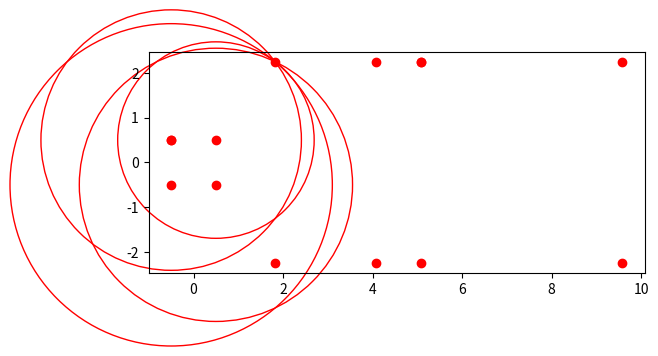

This figure's Python source:
'''
m - marker
sv - side view
tv - top view

t - top
b - bottom
l - left
r - right
'''

import math
import matplotlib.pyplot as plt


# ---------------------------------------------------------------------------- #
#                                    Presets                                   #
# ---------------------------------------------------------------------------- #
MARKER_SIZE_IN = 1  # Actual size (l,h) of the marker in inches
MARKER_MIRROR_DISTANCE = 4.075  # Distance from the center of the marker to the mirror intersection in inches
MIRROR_OFFSET_TO_TOP_VIEW = 1  # Distance from the mirror intersection to the top view in inches
TOP_VIEW_HEIGHT = 4.5  # Height of the top view in inches

TOP_VIEW_WIDTH = TOP_VIEW_HEIGHT  # Width of the top view in inches
SIDE_VEW_HEIGHT = TOP_VIEW_HEIGHT  # Height of the side view in inches
SIDE_VIEW_WIDTH = TOP_VIEW_WIDTH / 2  # Width of the side view in inches

ROI_Y_OFFSET = 2.25  # Offset from the center of the marker to the top of the ROI in inches
MARKER_CENTER = [0, 0]  # Set to 0,0 for distance calculations


# ---------------------------------------------------------------------------- #
#                        Corner Coordinate Extrapolation                       #
# ---------------------------------------------------------------------------- #
# Marker
mtl = [
    MARKER_CENTER[0] - (MARKER_SIZE_IN / 2),    # X
    MARKER_CENTER[1] + (MARKER_SIZE_IN / 2)     # Y
]
mtr = [
    MARKER_CENTER[0] + (MARKER_SIZE_IN / 2),    # X
    MARKER_CENTER[1] + (MARKER_SIZE_IN / 2)     # Y
]
mbl = [
    MARKER_CENTER[0] - (MARKER_SIZE_IN / 2),    # X
    MARKER_CENTER[1] - (MARKER_SIZE_IN / 2)     # Y
]
mbr = [
    MARKER_CENTER[0] + (MARKER_SIZE_IN / 2),    # X
    MARKER_CENTER[1] - (MARKER_SIZE_IN / 2)     # Y
]

# Side View
svtr = [
    MARKER_CENTER[0] + MARKER_MIRROR_DISTANCE,  # X
    MARKER_CENTER[1] + ROI_Y_OFFSET             # Y
]
svbr = [
    svtr[0],                                    # X
    svtr[1] - TOP_VIEW_HEIGHT                   # Y
]
svtl = [
    svtr[0] - SIDE_VIEW_WIDTH,
    svtr[1]
]
svbl = [
    svtl[0],
    svbr[1]
]

# Top View
tvtl = [
    MARKER_CENTER[0] + MARKER_MIRROR_DISTANCE + MIRROR_OFFSET_TO_TOP_VIEW,
    MARKER_CENTER[1] + ROI_Y_OFFSET
]
tvtr = [
    tvtl[0] + TOP_VIEW_WIDTH,
    tvtl[1]
]
tvbl = [
    tvtl[0],
    tvtl[1] - TOP_VIEW_HEIGHT
]
tvbr = [
    tvtr[0],
    tvbl[1]
]

# ---------------------------------------------------------------------------- #
#                          Point Distance Calculations                         #
# ---------------------------------------------------------------------------- #
# Marker to Side View Top Left
mtl_svtl = math.dist(mtl, svtl)
mtr_svtl = math.dist(mtr, svtl)
mbl_svtl = math.dist(mbl, svtl)
mbr_svtl = math.dist(mbr, svtl)

# Marker to Side View Top Right
mtl_svtr = math.dist(mtl, svtr)
mtr_svtr = math.dist(mtr, svtr)
mbl_svtr = math.dist(mbl, svtr)
mbr_svtr = math.dist(mbr, svtr)

# Marker to Side View Bottom Left
mtl_svbl = math.dist(mtl, svbl)
mtr_svbl = math.dist(mtr, svbl)
mbl_svbl = math.dist(mbl, svbl)
mbr_svbl = math.dist(mbr, svbl)

# Marker to Side View Bottom Right
mtl_svbr = math.dist(mtl, svbr)
mtr_svbr = math.dist(mtr, svbr)
mbl_svbr = math.dist(mbl, svbr)
mbr_svbr = math.dist(mbr, svbr)

# Marker to Top View Top Left
mtl_tvtl = math.dist(mtl, tvtl)
mtr_tvtl = math.dist(mtr, tvtl)
mbl_tvtl = math.dist(mbl, tvtl)
mbr_tvtl = math.dist(mbr, tvtl)

# Marker to Top View Top Right
mtl_tvtr = math.dist(mtl, tvtr)
mtr_tvtr = math.dist(mtr, tvtr)
mbl_tvtr = math.dist(mbl, tvtr)
mbr_tvtr = math.dist(mbr, tvtr)

# Marker to Top View Bottom Left
mtl_tvbl = math.dist(mtl, tvbl)
mtr_tvbl = math.dist(mtr, tvbl)
mbl_tvbl = math.dist(mbl, tvbl)
mbr_tvbl = math.dist(mbr, tvbl)

# Marker to Top View Bottom Right
mtl_tvbr = math.dist(mtl, tvbr)
mtr_tvbr = math.dist(mtr, tvbr)
mbl_tvbr = math.dist(mbl, tvbr)
mbr_tvbr = math.dist(mbr, tvbr)


if __name__ == "__main__":
    # ---------------------------------------------------------------------------- #
    #                                   plotting                                   #
    # ---------------------------------------------------------------------------- #
    x_points = [
        mtl[0], mtr[0], mbr[0], mbl[0], mtl[0],
        svtr[0], svbr[0], svbl[0], svtl[0],
        tvtl[0], tvtr[0], tvbr[0], tvbl[0], tvtl[0]
    ]
    y_points = [
        mtl[1], mtr[1], mbr[1], mbl[1], mtl[1],
        svtr[1], svbr[1], svbl[1], svtl[1],
        tvtl[1], tvtr[1], tvbr[1], tvbl[1], tvtl[1]
    ]

    figure, axes = plt.subplots()
    plt.plot(x_points, y_points, 'ro')

    mtlc = plt.Circle((mtl[0], mtl[1]),
                      mtl_svtl, color='r', fill=False, clip_on=False)
    mblc = plt.Circle((mbl[0], mbl[1]),
                      mbl_svtl, color='r', fill=False, clip_on=False)
    mbrc = plt.Circle((mbr[0], mbr[1]),
                      mbr_svtl, color='r', fill=False, clip_on=False)
    mtrc = plt.Circle((mtr[0], mtr[1]),
                      mtr_svtl, color='r', fill=False, clip_on=False)

    axes.set_aspect(1)
    axes.add_artist(mtlc)
    axes.add_artist(mblc)
    axes.add_artist(mbrc)
    axes.add_artist(mtrc)

    plt.show()
